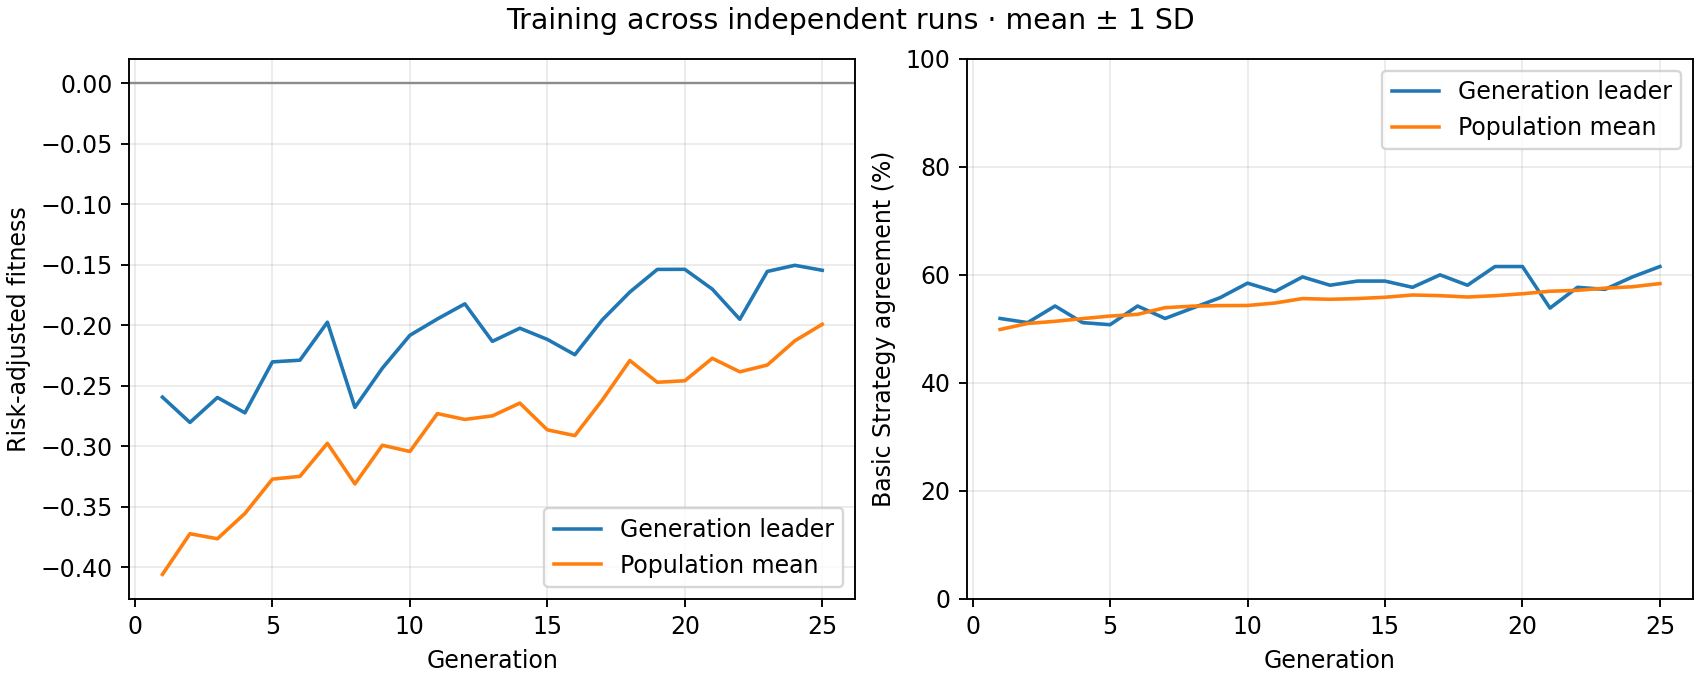

Values plotted in this chart, from the file beside it:
generation, best_fitness_mean, best_fitness_sd, average_fitness_mean, average_fitness_sd, best_match_pct_mean, best_match_pct_sd, population_match_pct_mean, population_match_pct_sd
1, -0.2595, 0.0, -0.406, 0.0, 51.92, 0.0, 49.88, 0.0
2, -0.2804, 0.0, -0.3724, 0.0, 51.15, 0.0, 51.0, 0.0
3, -0.2597, 0.0, -0.3765, 0.0, 54.23, 0.0, 51.4, 0.0
4, -0.2724, 0.0, -0.3556, 0.0, 51.15, 0.0, 51.9, 0.0
5, -0.2303, 0.0, -0.3272, 0.0, 50.77, 0.0, 52.37, 0.0
6, -0.2289, 0.0, -0.325, 0.0, 54.23, 0.0, 52.69, 0.0
7, -0.1975, 0.0, -0.2976, 0.0, 51.92, 0.0, 53.92, 0.0
8, -0.2679, 0.0, -0.3312, 0.0, 53.85, 0.0, 54.21, 0.0
9, -0.2355, 0.0, -0.2992, 0.0, 55.77, 0.0, 54.31, 0.0
10, -0.2083, 0.0, -0.3044, 0.0, 58.46, 0.0, 54.33, 0.0
11, -0.1948, 0.0, -0.2731, 0.0, 56.92, 0.0, 54.79, 0.0
12, -0.1823, 0.0, -0.2779, 0.0, 59.62, 0.0, 55.61, 0.0
13, -0.2134, 0.0, -0.275, 0.0, 58.08, 0.0, 55.47, 0.0
14, -0.2025, 0.0, -0.2644, 0.0, 58.85, 0.0, 55.61, 0.0
15, -0.2117, 0.0, -0.2865, 0.0, 58.85, 0.0, 55.85, 0.0
16, -0.2244, 0.0, -0.2913, 0.0, 57.69, 0.0, 56.27, 0.0
17, -0.1955, 0.0, -0.2618, 0.0, 60.0, 0.0, 56.15, 0.0
18, -0.1726, 0.0, -0.2292, 0.0, 58.08, 0.0, 55.9, 0.0
19, -0.1539, 0.0, -0.2472, 0.0, 61.54, 0.0, 56.14, 0.0
20, -0.1538, 0.0, -0.2459, 0.0, 61.54, 0.0, 56.5, 0.0
21, -0.1702, 0.0, -0.2274, 0.0, 53.85, 0.0, 56.96, 0.0
22, -0.1951, 0.0, -0.2385, 0.0, 57.69, 0.0, 57.13, 0.0
23, -0.1555, 0.0, -0.2329, 0.0, 57.31, 0.0, 57.53, 0.0
24, -0.1505, 0.0, -0.2129, 0.0, 59.62, 0.0, 57.79, 0.0
25, -0.1546, 0.0, -0.1992, 0.0, 61.54, 0.0, 58.38, 0.0
